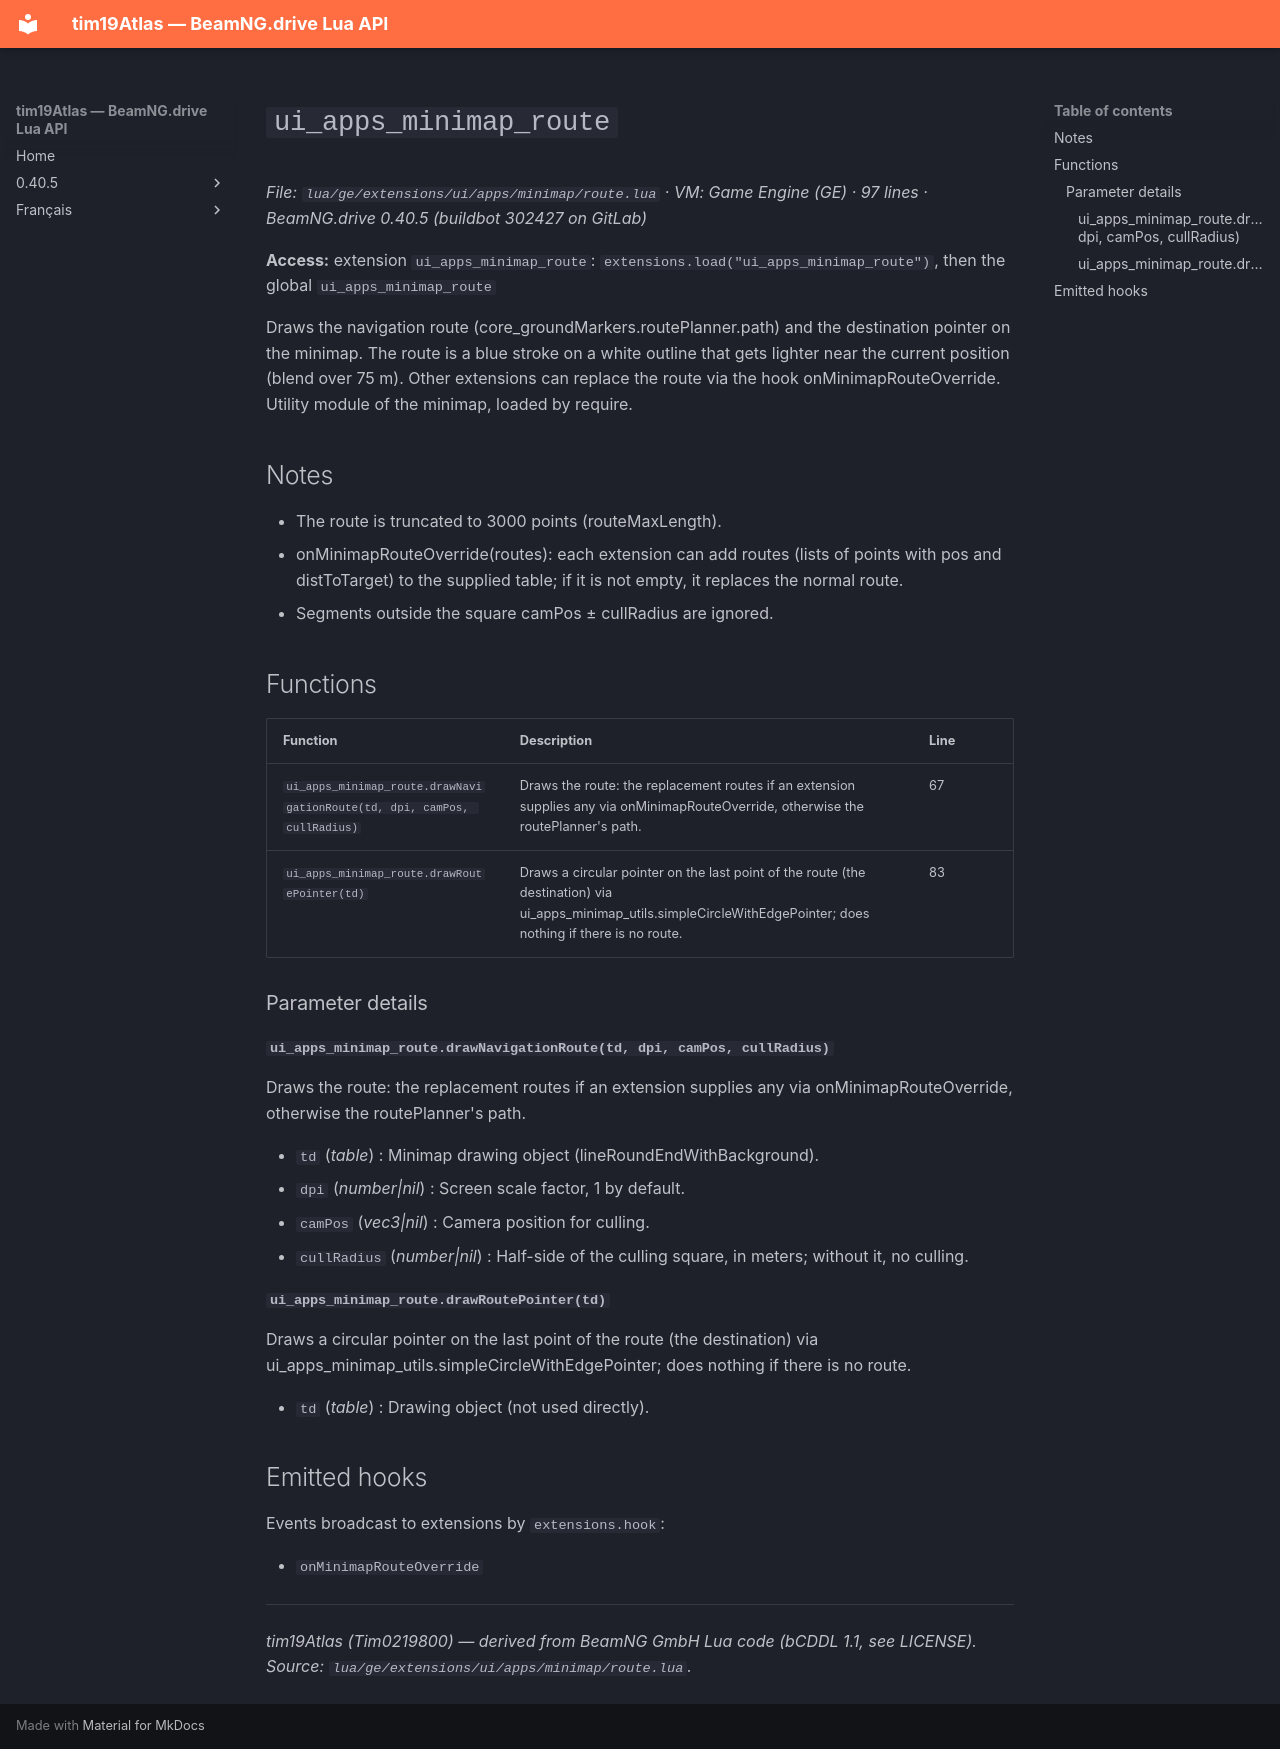

repository: Tim0219800/beamng-lua-atlas · page: 0.40.5/ge/extensions/ui/apps/minimap/route.html · generator: mkdocs

# `ui_apps_minimap_route`

*File: `lua/ge/extensions/ui/apps/minimap/route.lua` · VM: Game Engine (GE) · 97 lines · BeamNG.drive 0.40.5 (buildbot 302427 on GitLab)*

**Access:** extension `ui_apps_minimap_route`: `extensions.load("ui_apps_minimap_route")`, then the global `ui_apps_minimap_route`

Draws the navigation route (core_groundMarkers.routePlanner.path) and the destination pointer on the minimap. The route is a blue stroke on a white outline that gets lighter near the current position (blend over 75 m). Other extensions can replace the route via the hook onMinimapRouteOverride. Utility module of the minimap, loaded by require.

## Notes

- The route is truncated to 3000 points (routeMaxLength).
- onMinimapRouteOverride(routes): each extension can add routes (lists of points with pos and distToTarget) to the supplied table; if it is not empty, it replaces the normal route.
- Segments outside the square camPos ± cullRadius are ignored.

## Functions

| Function | Description | Line |
|---|---|---|
| `ui_apps_minimap_route.drawNavigationRoute(td, dpi, camPos, cullRadius)` | Draws the route: the replacement routes if an extension supplies any via onMinimapRouteOverride, otherwise the routePlanner's path. | 67 |
| `ui_apps_minimap_route.drawRoutePointer(td)` | Draws a circular pointer on the last point of the route (the destination) via ui_apps_minimap_utils.simpleCircleWithEdgePointer; does nothing if there is no route. | 83 |

### Parameter details

#### `ui_apps_minimap_route.drawNavigationRoute(td, dpi, camPos, cullRadius)`

Draws the route: the replacement routes if an extension supplies any via onMinimapRouteOverride, otherwise the routePlanner's path.

- `td` (*table*) : Minimap drawing object (lineRoundEndWithBackground).
- `dpi` (*number|nil*) : Screen scale factor, 1 by default.
- `camPos` (*vec3|nil*) : Camera position for culling.
- `cullRadius` (*number|nil*) : Half-side of the culling square, in meters; without it, no culling.

#### `ui_apps_minimap_route.drawRoutePointer(td)`

Draws a circular pointer on the last point of the route (the destination) via ui_apps_minimap_utils.simpleCircleWithEdgePointer; does nothing if there is no route.

- `td` (*table*) : Drawing object (not used directly).

## Emitted hooks

Events broadcast to extensions by `extensions.hook`:

- `onMinimapRouteOverride`

---
*tim19Atlas (Tim0219800) — derived from BeamNG GmbH Lua code (bCDDL 1.1, see LICENSE). Source: `lua/ge/extensions/ui/apps/minimap/route.lua`.*
